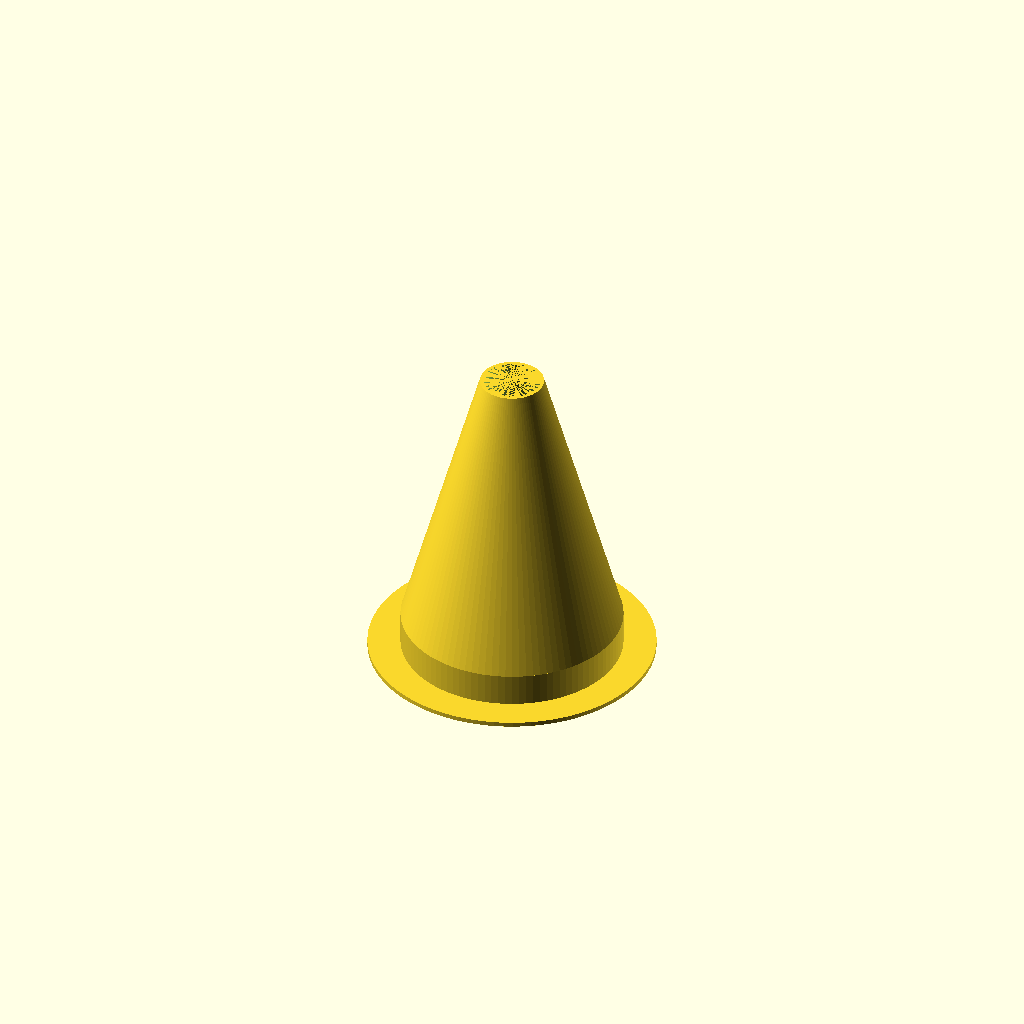
Cell 1: the model at its default parameters.
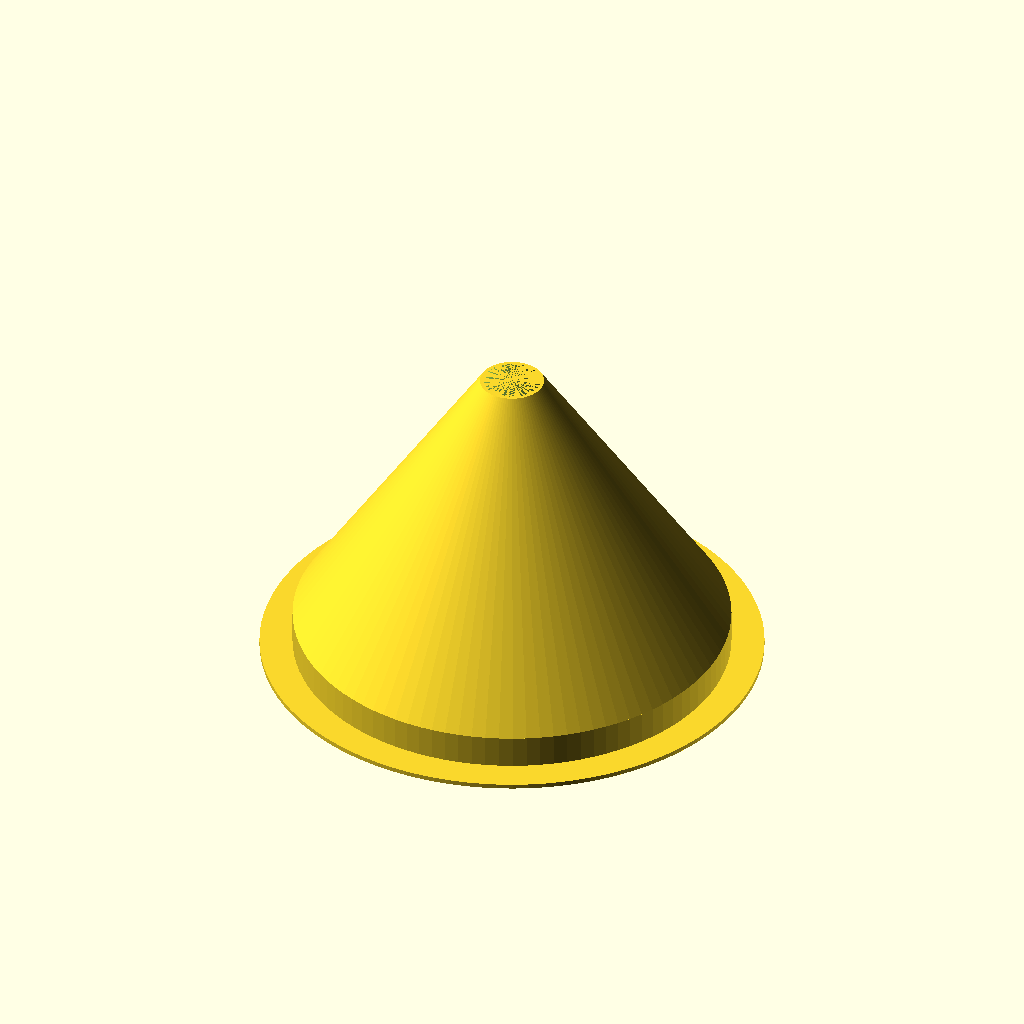
Cell 2 — hole_size set to 47, the other parameters unchanged.
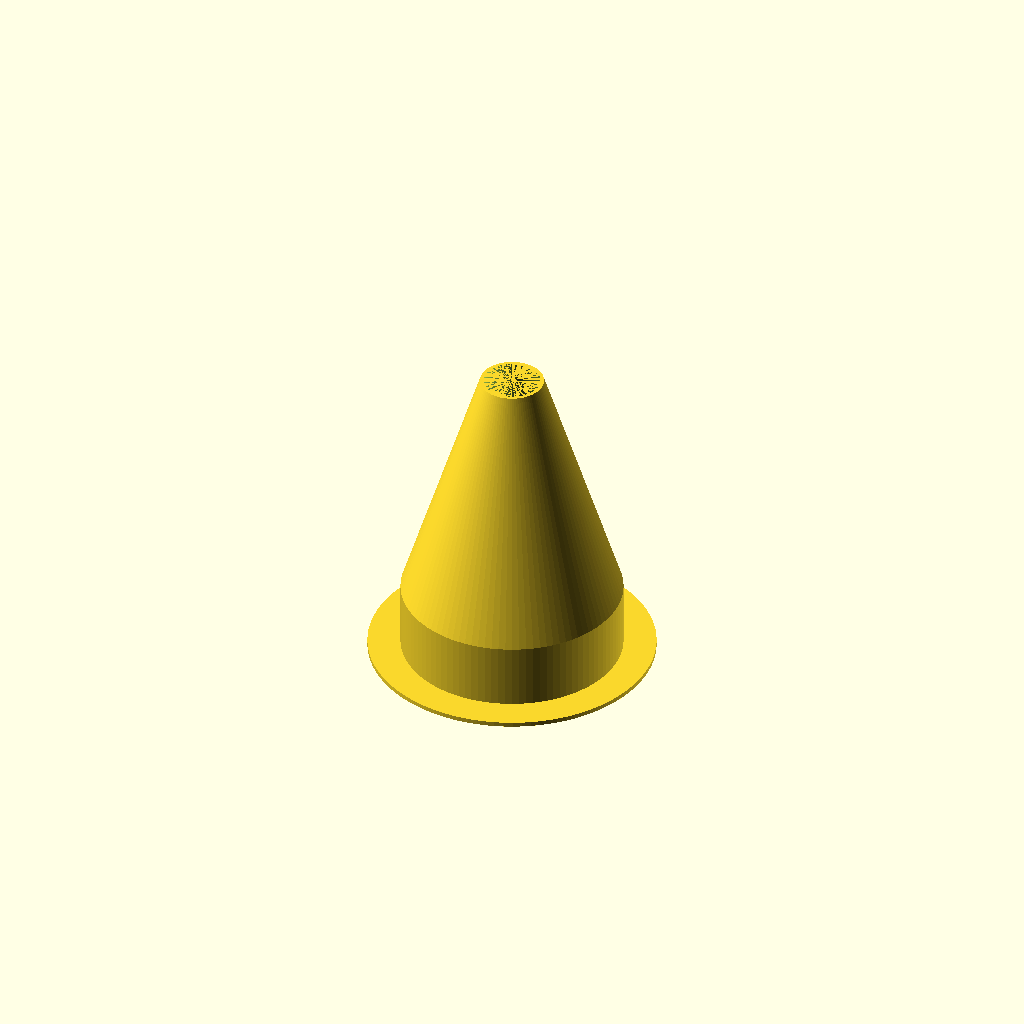
Cell 3: the same model with board_thickness = 7.2.
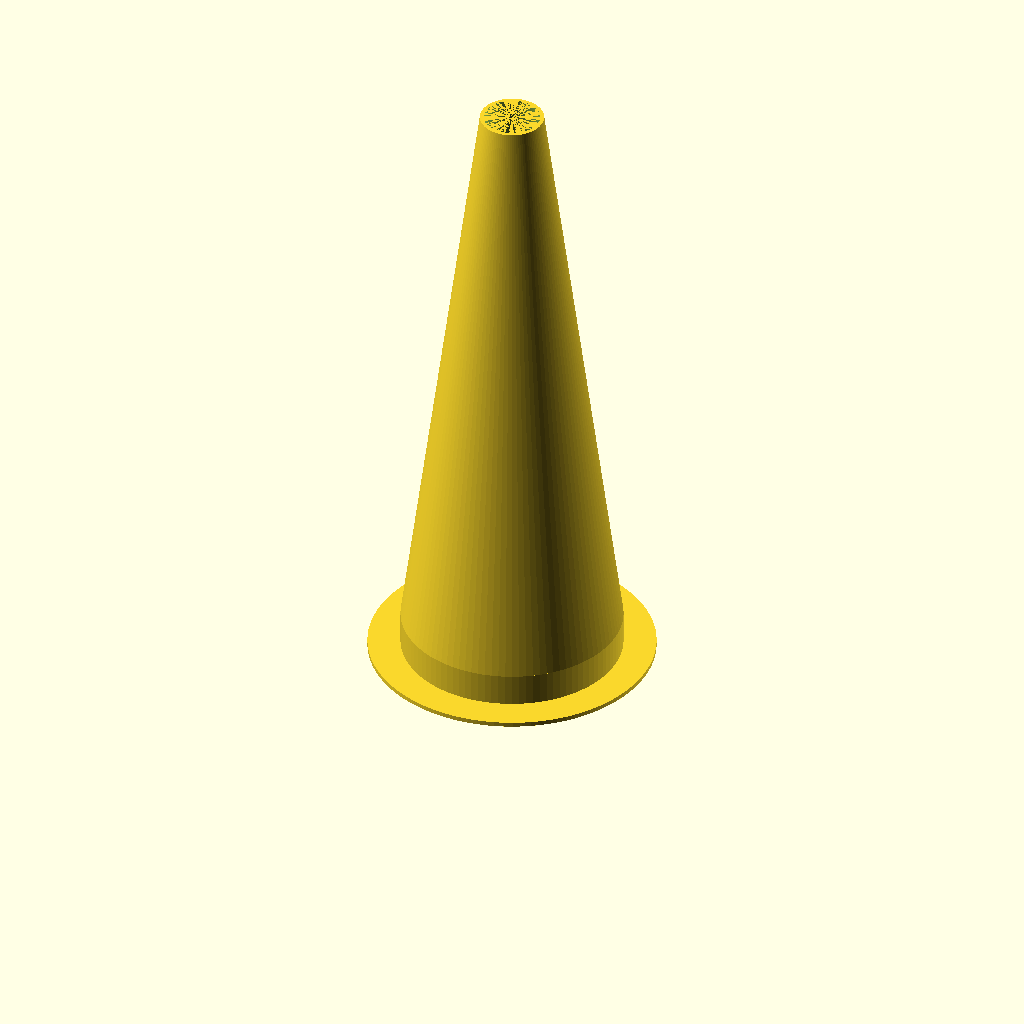
Cell 4: the same model with height = 70.
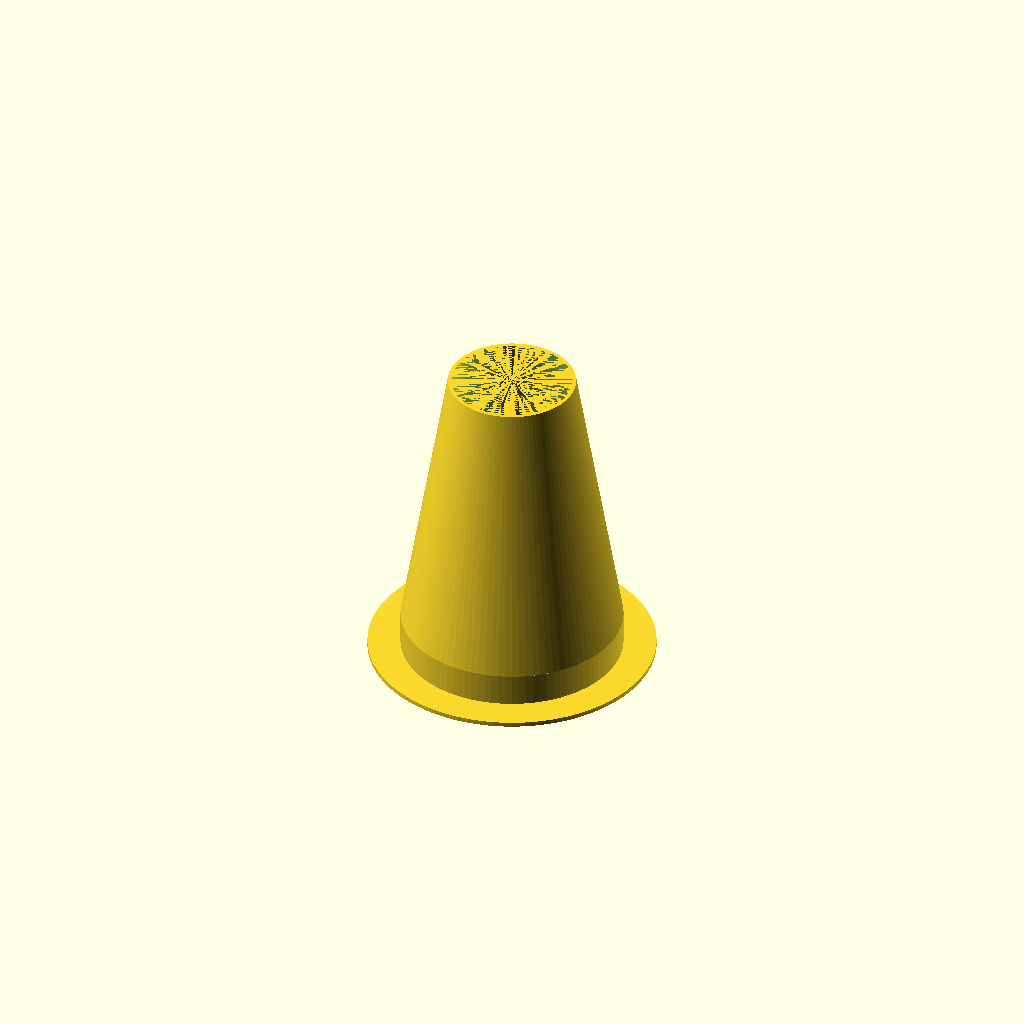
Cell 5: top_hole = 14 (everything else at default).
One fixed orthographic camera (rotation 55°, 0°, 25°; colour scheme Cornfield) for every cell.
OpenSCAD source file inputs/thingiverse/files/thing-3646530/files/escapecone.scad:
/* [Main Dimensions] */

// Size of drill hole
hole_size = 23.5;
// Thickness of wood divider board
board_thickness = 3.6;
// Height
height = 35;
// Top hole size
top_hole = 7;


/* [Hidden] */

rad = hole_size;

$fn = 100;

translate([0,0,board_thickness+.5])
difference()
{
    cylinder(r2=top_hole/2,r1=rad/2+.4,h=height - board_thickness - .5);
    cylinder(r2=top_hole/2-.4,r1=rad/2,h=height - board_thickness - .5);
}

translate([0,0,.5])
difference()
{
    cylinder(r=rad/2+.4,h=board_thickness);
    cylinder(r=rad/2,h=board_thickness);
}



difference()
{
    cylinder(r=rad/2+4,h=.5);
    cylinder(r=rad/2,h=.5);
}
Customizer parameters (derived from the source; name, type, default, range or options):
hole_size: number, default 23.5
board_thickness: number, default 3.6
height: number, default 35
top_hole: number, default 7
